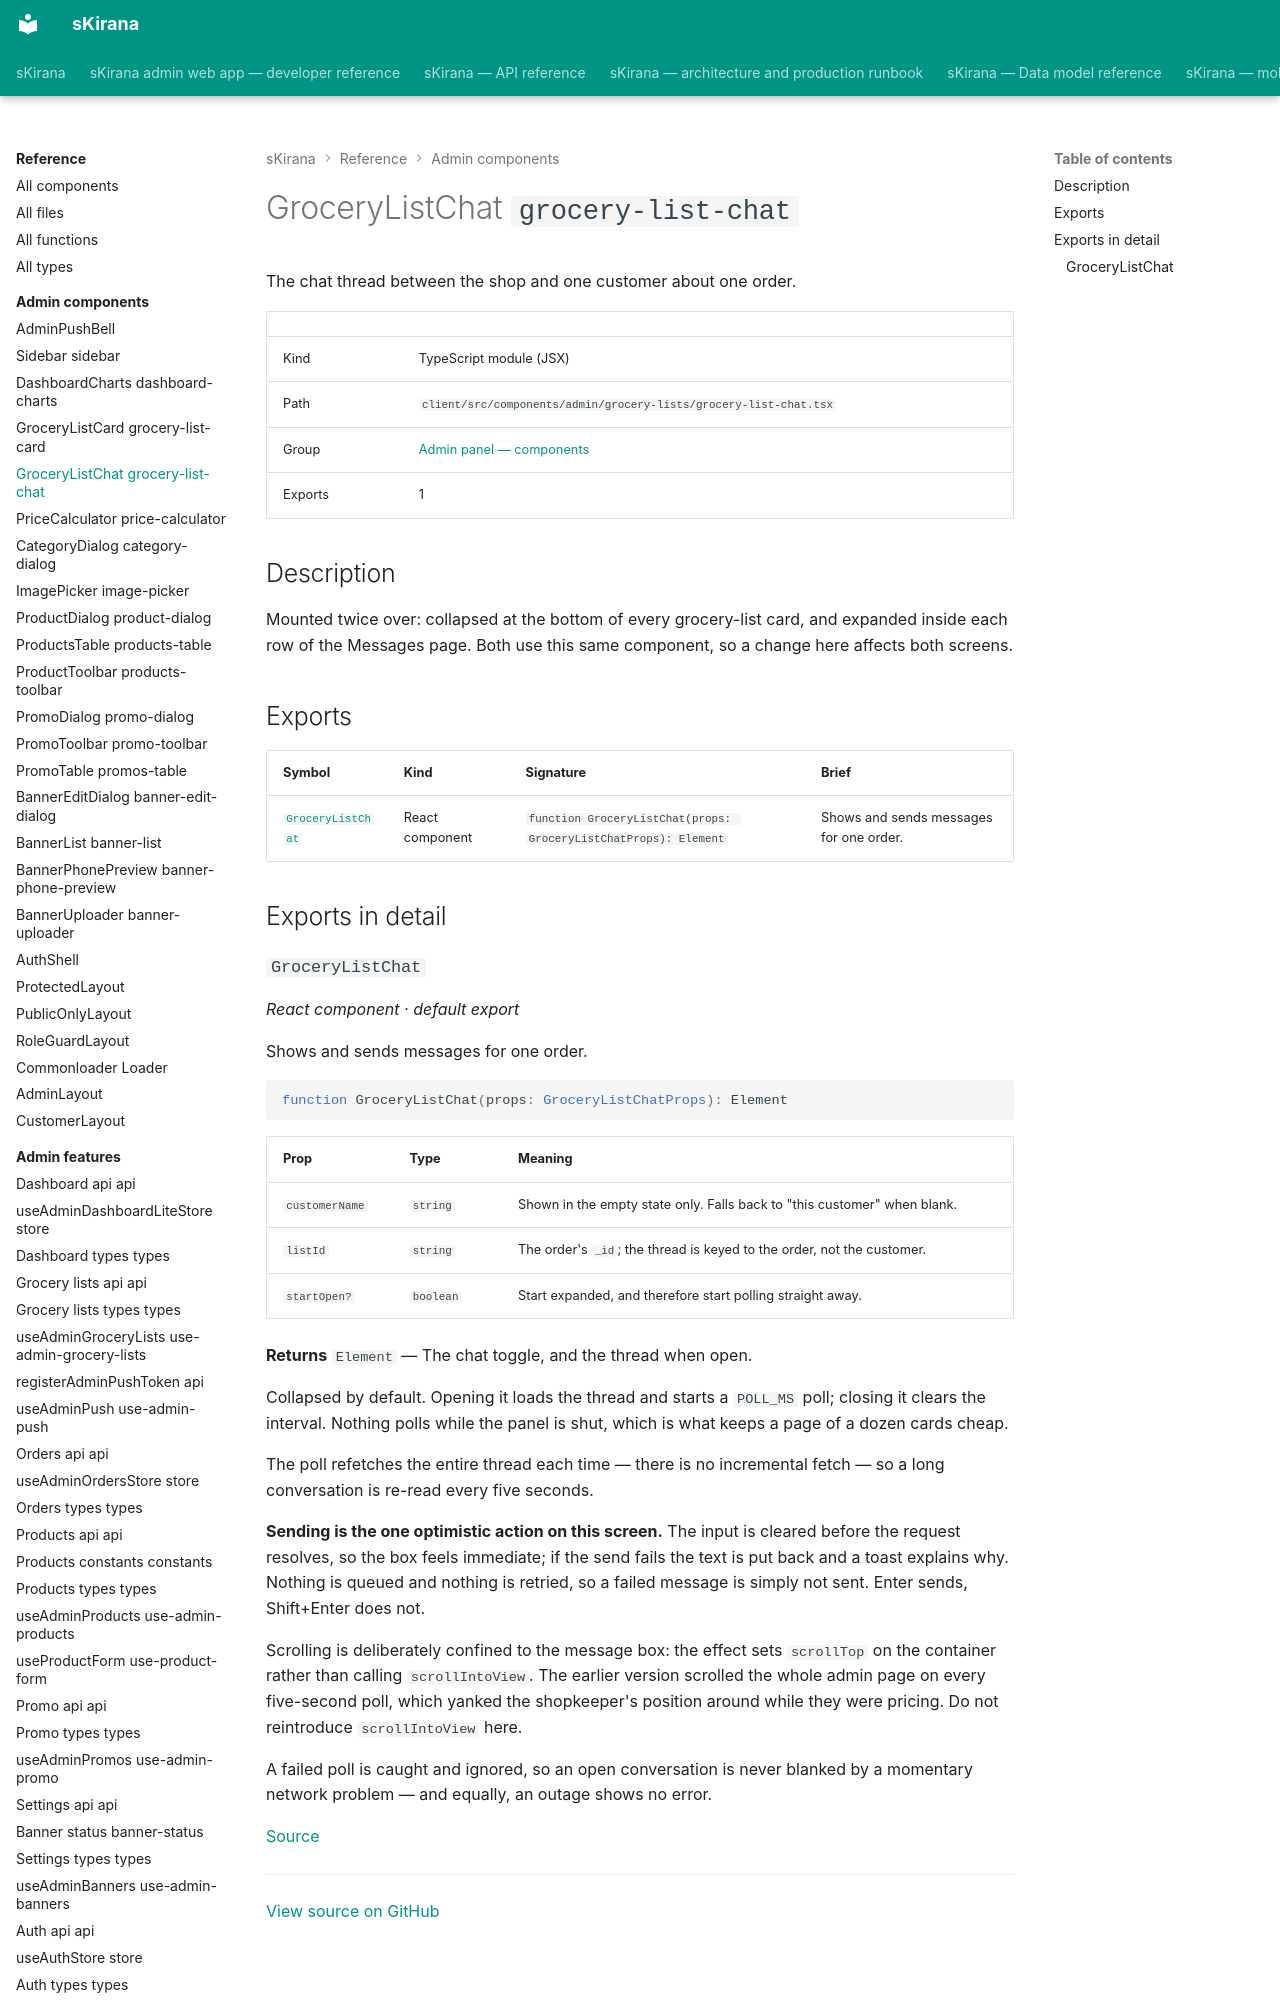

repository: shiv-anshu-gupta/TypeScriptProject · page: reference/admin-components/components-admin-grocery-lists-grocery-list-chat/index.html · generator: mkdocs

# GroceryListChat `grocery-list-chat`

The chat thread between the shop and one customer about one order.

|  |  |
|---|---|
| Kind | TypeScript module (JSX) |
| Path | `client/src/components/admin/grocery-lists/grocery-list-chat.tsx` |
| Group | [Admin panel — components](index.md) |
| Exports | 1 |

## Description

Mounted twice over: collapsed at the bottom of every grocery-list card, and
expanded inside each row of the Messages page. Both use this same component,
so a change here affects both screens.
